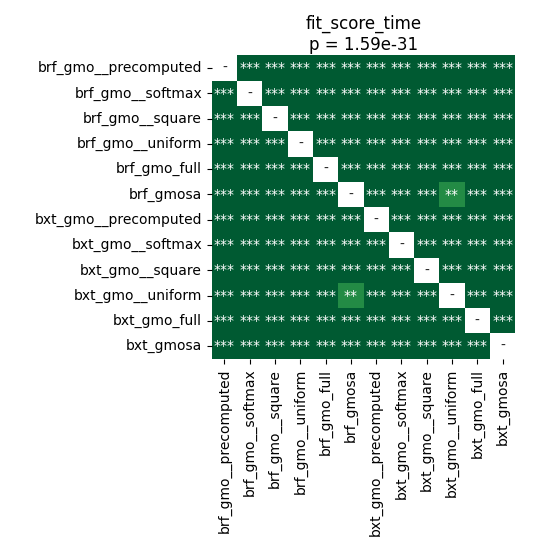

The file beside this chart, header and first rows:
	brf_gmo__precomputed	brf_gmo__softmax	brf_gmo__square	brf_gmo__uniform	brf_gmo_full	brf_gmosa	bxt_gmo__precomputed	bxt_gmo__softmax	bxt_gmo__square	bxt_gmo__uniform	bxt_gmo_full	bxt_gmosa
brf_gmo__precomputed	1.0	3.197079613095238e-05	3.197079613095238e-05	3.197079613095238e-05	3.197079613095238e-05	3.197079613095238e-05	3.197079613095238e-05	3.197079613095238e-05	3.197079613095238e-05	3.197079613095238e-05	3.197079613095238e-05	3.197079613095238e-05
brf_gmo__softmax	3.197079613095238e-05	1.0	3.197079613095238e-05	3.197079613095238e-05	3.197079613095238e-05	3.197079613095238e-05	3.197079613095238e-05	3.197079613095238e-05	3.197079613095238e-05	3.197079613095238e-05	3.197079613095238e-05	3.197079613095238e-05
brf_gmo__square	3.197079613095238e-05	3.197079613095238e-05	1.0	3.197079613095238e-05	3.197079613095238e-05	3.197079613095238e-05	3.197079613095238e-05	3.197079613095238e-05	3.197079613095238e-05	3.197079613095238e-05	3.197079613095238e-05	3.197079613095238e-05
brf_gmo__uniform	3.197079613095238e-05	3.197079613095238e-05	3.197079613095238e-05	1.0	3.197079613095238e-05	3.197079613095238e-05	3.197079613095238e-05	3.197079613095238e-05	3.197079613095238e-05	3.197079613095238e-05	3.197079613095238e-05	3.197079613095238e-05
brf_gmo_full	3.197079613095238e-05	3.197079613095238e-05	3.197079613095238e-05	3.197079613095238e-05	1.0	3.197079613095238e-05	3.197079613095238e-05	3.197079613095238e-05	3.197079613095238e-05	3.197079613095238e-05	3.197079613095238e-05	3.197079613095238e-05
brf_gmosa	3.197079613095238e-05	3.197079613095238e-05	3.197079613095238e-05	3.197079613095238e-05	3.197079613095238e-05	1.0	0.0001574	3.197079613095238e-05	0.0005888	0.009186	3.197079613095238e-05	3.197079613095238e-05
bxt_gmo__precomputed	3.197079613095238e-05	3.197079613095238e-05	3.197079613095238e-05	3.197079613095238e-05	3.197079613095238e-05	0.0001574	1.0	3.197079613095238e-05	3.197079613095238e-05	3.197079613095238e-05	3.197079613095238e-05	3.197079613095238e-05
bxt_gmo__softmax	3.197079613095238e-05	3.197079613095238e-05	3.197079613095238e-05	3.197079613095238e-05	3.197079613095238e-05	3.197079613095238e-05	3.197079613095238e-05	1.0	3.197079613095238e-05	3.197079613095238e-05	3.197079613095238e-05	3.197079613095238e-05
bxt_gmo__square	3.197079613095238e-05	3.197079613095238e-05	3.197079613095238e-05	3.197079613095238e-05	3.197079613095238e-05	0.0005888	3.197079613095238e-05	3.197079613095238e-05	1.0	3.197079613095238e-05	3.197079613095238e-05	3.197079613095238e-05
bxt_gmo__uniform	3.197079613095238e-05	3.197079613095238e-05	3.197079613095238e-05	3.197079613095238e-05	3.197079613095238e-05	0.009186	3.197079613095238e-05	3.197079613095238e-05	3.197079613095238e-05	1.0	3.197079613095238e-05	3.197079613095238e-05
bxt_gmo_full	3.197079613095238e-05	3.197079613095238e-05	3.197079613095238e-05	3.197079613095238e-05	3.197079613095238e-05	3.197079613095238e-05	3.197079613095238e-05	3.197079613095238e-05	3.197079613095238e-05	3.197079613095238e-05	1.0	3.197079613095238e-05
bxt_gmosa	3.197079613095238e-05	3.197079613095238e-05	3.197079613095238e-05	3.197079613095238e-05	3.197079613095238e-05	3.197079613095238e-05	3.197079613095238e-05	3.197079613095238e-05	3.197079613095238e-05	3.197079613095238e-05	3.197079613095238e-05	1.0
